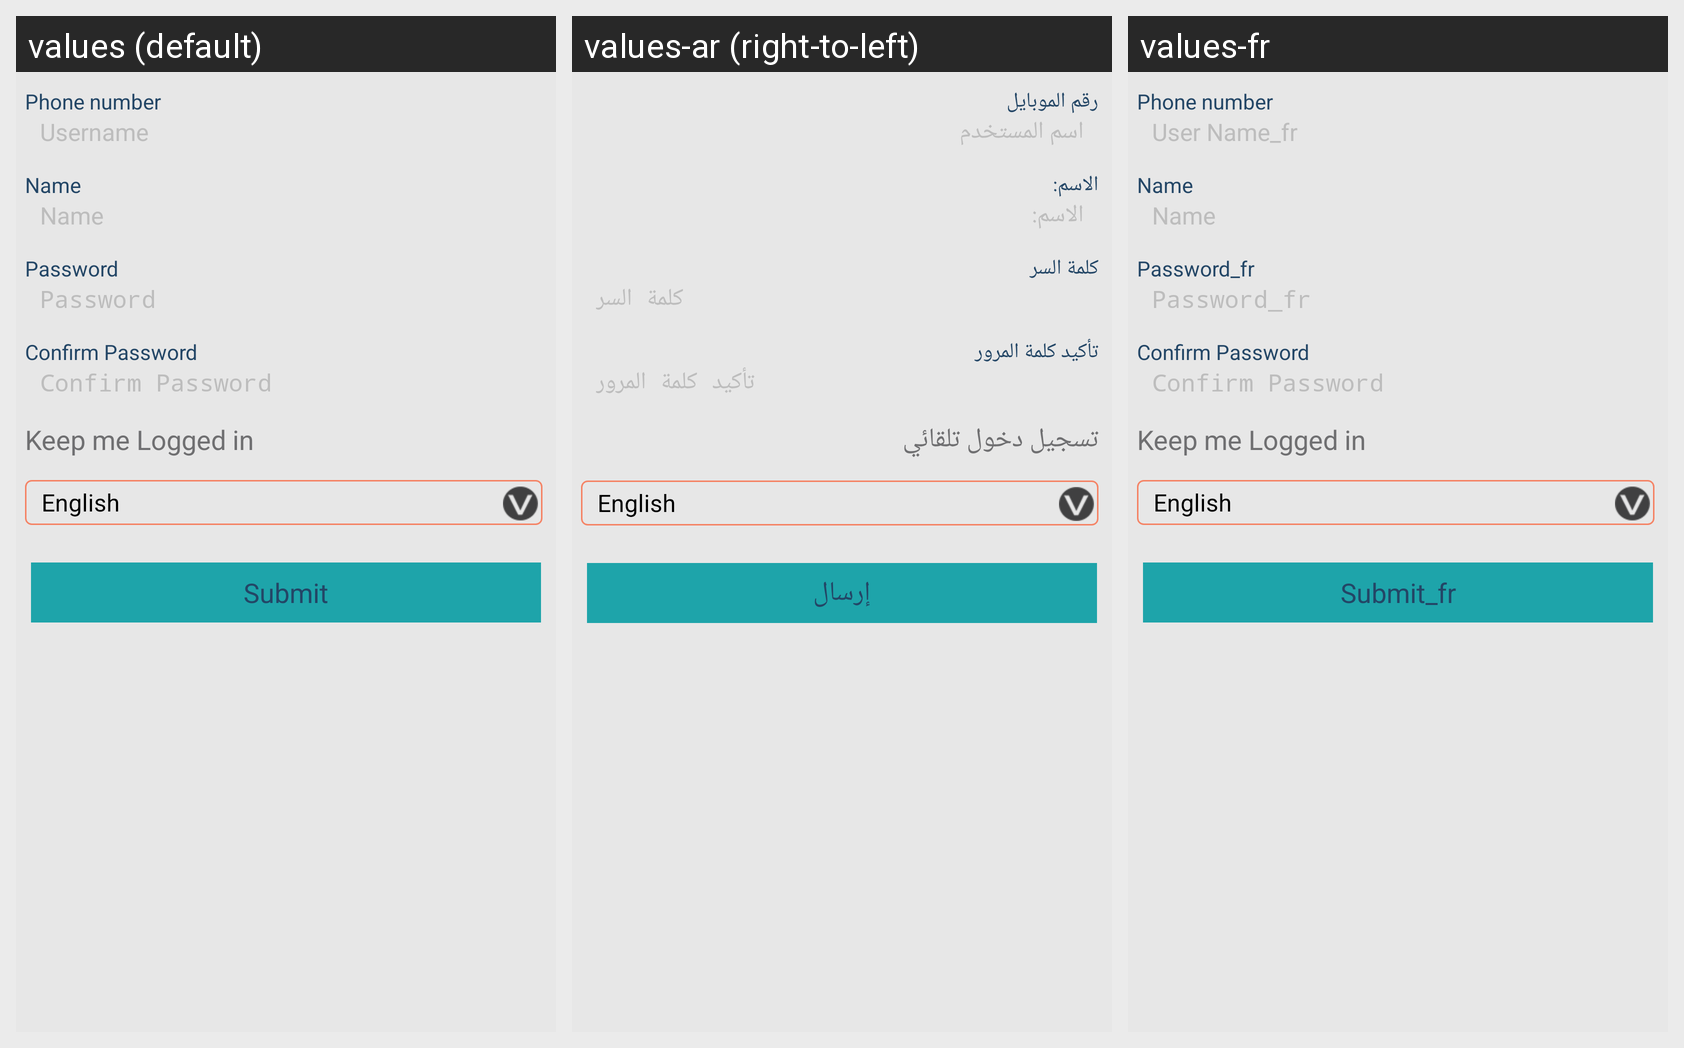

For this localized Android screen grid, give each drawn string resource with its value in every locale shown.
Android screen res/layout/activity_user_profile.xml rendered under 3 locales, left to right: values (default), values-ar (right-to-left), values-fr. Device: Nexus 5 (rendered at 1080×1920; each locale shown at half size, 540×960, under a caption strip naming it); theme AppBaseTheme.
Strings drawn on this screen, with the default value and each locale's value (text and hints the layout hard-codes, and strings that could not be matched under every locale, appear in the picture but are not listed):

phonenum
  values: Phone number
  values-ar: رقم الموبايل
  values-fr: Phone number  [not translated; the default value is used]

username
  values: Username
  values-ar: اسم المستخدم
  values-fr: User Name_fr

name
  values: Name
  values-ar: الاسم:
  values-fr: Name  [not translated; the default value is used]

password
  values: Password
  values-ar: كلمة السر
  values-fr: Password_fr

confirm_password
  values: Confirm Password
  values-ar: تأكيد كلمة المرور
  values-fr: Confirm Password  [not translated; the default value is used]

keeploggedin
  values: Keep me Logged in
  values-ar: تسجيل دخول تلقائي
  values-fr: Keep me Logged in  [not translated; the default value is used]

submit
  values: Submit
  values-ar: إرسال
  values-fr: Submit_fr
